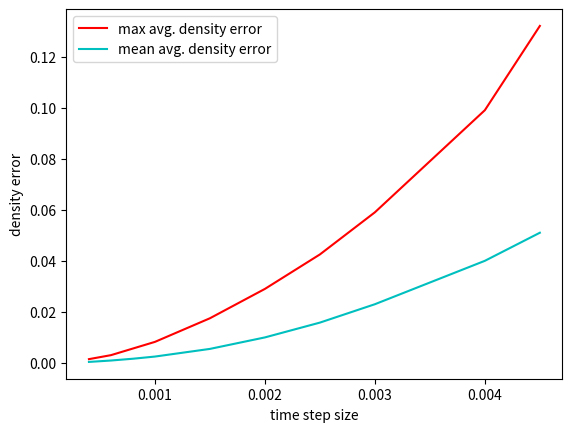

Write Python code to recreate this figure.
# [redacted]

import matplotlib.pyplot as plt 
import numpy as np


timeStep = [0.0045, 0.004, 0.003, 0.0025, 0.002, 0.0015, 0.001, 0.0008, 0.0006, 0.0004]
maxAvgError = [0.132, 0.099, 0.059, 0.0425, 0.029, 0.0175, 0.00825, 0.00565, 0.00305, 0.00149]
meanAvgError = [0.051, 0.04, 0.023, 0.0158, 0.01, 0.0055, 0.0025, 0.00165, 0.00095, 0.0004]
timeStep.reverse()
maxAvgError.reverse()
meanAvgError.reverse()


plt.plot(timeStep, maxAvgError, 'r-', label = 'maxAvgError')
plt.plot(timeStep, meanAvgError, 'c-', label = 'meanAvgError')
plt.legend(['max avg. density error', 'mean avg. density error'])
plt.xlabel('time step size')
plt.ylabel('density error')
plt.show()

